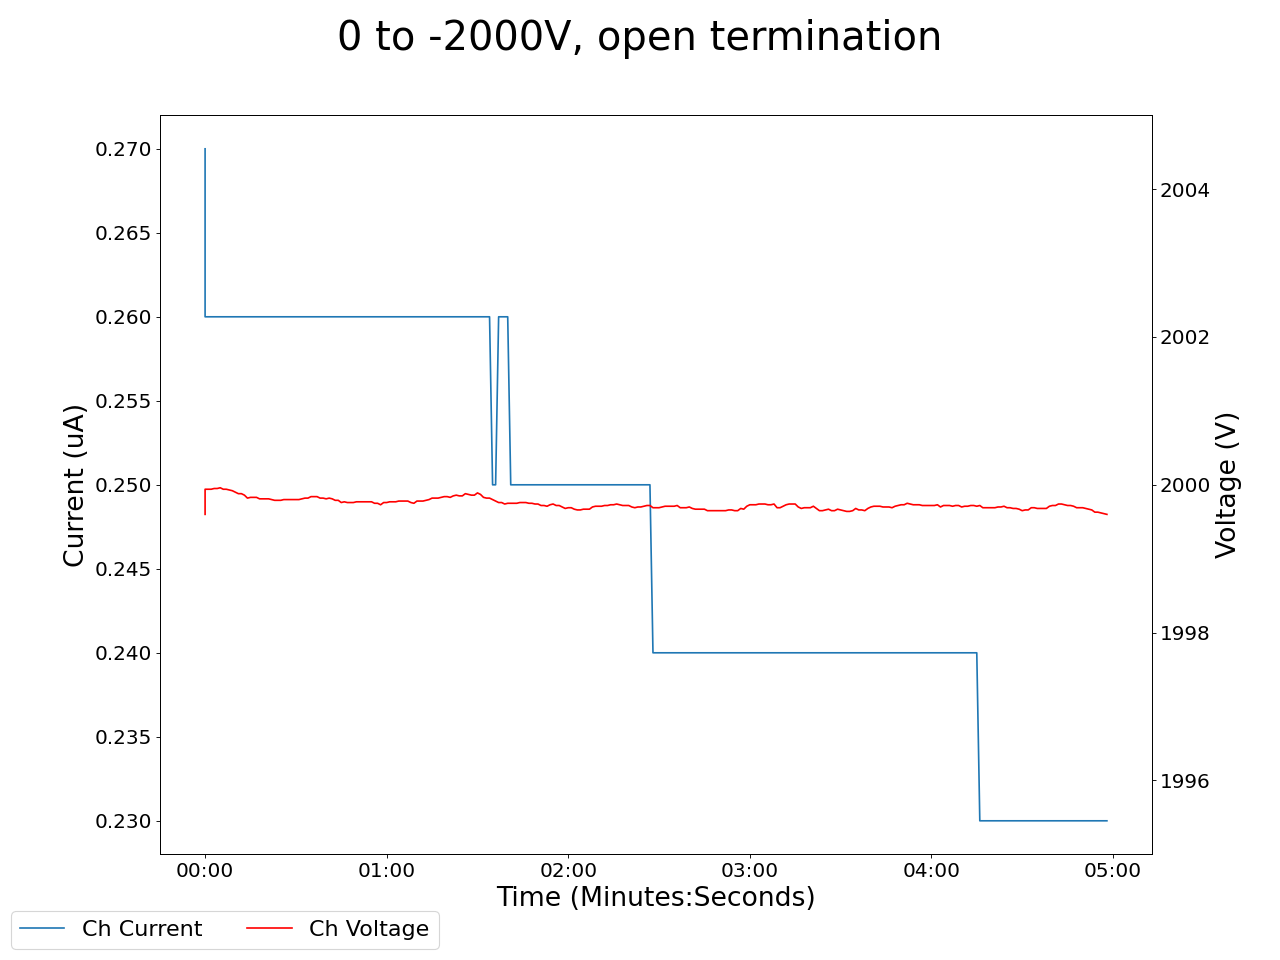

Values plotted in this chart, from the file beside it:
2025-02-06 17:27:24.531693, 0.4399999976158142, 0.0, 0.03999999910593033, 0.0, 0.20000000298023224, 0.0, 0.17000000178813934, 0.0, 0.09000000357627869, 0.0, 0.0, 0.0, 0.17000000178813934, 0.0, 0.9700000286102295, 0.0, 0.0, 0.0, 0.0, 0.0, 1999.5999755859375, 0.27000001072883606, 0.5299999713897705
2025-02-06 17:27:25.531656, 0.44, 0.0, 0.04, 0.0, 0.2, 0.0, 0.17, 0.0, 0.09, 0.0, 0.0, 0.0, 0.17, 0.0, 0.97, 0.0, 0.0, 0.0, 0.0, 0.0, 2000, 0.26, 0.53
2025-02-06 17:27:26.531656, 0.44, 0.0, 0.04, 0.0, 0.2, 0.0, 0.17, 0.0, 0.09, 0.0, 0.0, 0.0, 0.17, 0.0, 0.97, 0.0, 0.0, 0.0, 0.0, 0.0, 2000, 0.26, 0.53
2025-02-06 17:27:27.531656, 0.44, 0.0, 0.04, 0.0, 0.2, 0.0, 0.17, 0.0, 0.09, 0.0, 0.0, 0.0, 0.17, 0.0, 0.97, 0.0, 0.0, 0.0, 0.0, 0.0, 2000, 0.26, 0.53
2025-02-06 17:27:28.531656, 0.44, 0.0, 0.04, 0.0, 0.2, 0.0, 0.17, 0.0, 0.09, 0.0, 0.0, 0.0, 0.17, 0.0, 0.97, 0.0, 0.0, 0.0, 0.0, 0.0, 2000, 0.26, 0.53
2025-02-06 17:27:29.531656, 0.44, 0.0, 0.04, 0.0, 0.2, 0.0, 0.17, 0.0, 0.09, 0.0, 0.0, 0.0, 0.17, 0.0, 0.97, 0.0, 0.0, 0.0, 0.0, 0.0, 2000, 0.26, 0.53
2025-02-06 17:27:30.531656, 0.44, 0.0, 0.04, 0.0, 0.2, 0.0, 0.17, 0.0, 0.09, 0.0, 0.0, 0.0, 0.17, 0.0, 0.97, 0.0, 0.0, 0.0, 0.0, 0.0, 2000, 0.26, 0.53
2025-02-06 17:27:31.531656, 0.44, 0.0, 0.04, 0.0, 0.2, 0.0, 0.17, 0.0, 0.09, 0.0, 0.0, 0.0, 0.17, 0.0, 0.97, 0.0, 0.0, 0.0, 0.0, 0.0, 2000, 0.26, 0.53
2025-02-06 17:27:32.531656, 0.44, 0.0, 0.04, 0.0, 0.2, 0.0, 0.17, 0.0, 0.09, 0.0, 0.0, 0.0, 0.17, 0.0, 0.97, 0.0, 0.0, 0.0, 0.0, 0.0, 2000, 0.26, 0.53
2025-02-06 17:27:33.531656, 0.44, 0.0, 0.04, 0.0, 0.2, 0.0, 0.17, 0.0, 0.09, 0.0, 0.0, 0.0, 0.17, 0.0, 0.97, 0.0, 0.0, 0.0, 0.0, 0.0, 2000, 0.26, 0.53
2025-02-06 17:27:34.531656, 0.44, 0.0, 0.04, 0.0, 0.2, 0.0, 0.16, 0.0, 0.09, 0.0, 0.0, 0.0, 0.17, 0.0, 0.97, 0.0, 0.0, 0.0, 0.0, 0.0, 2000, 0.26, 0.53
2025-02-06 17:27:35.531656, 0.44, 0.0, 0.04, 0.0, 0.2, 0.0, 0.16, 0.0, 0.09, 0.0, 0.0, 0.0, 0.17, 0.0, 0.97, 0.0, 0.0, 0.0, 0.0, 0.0, 2000, 0.26, 0.53
2025-02-06 17:27:36.531656, 0.44, 0.0, 0.04, 0.0, 0.2, 0.0, 0.16, 0.0, 0.09, 0.0, 0.0, 0.0, 0.17, 0.0, 0.97, 0.0, 0.0, 0.0, 0.0, 0.0, 2000, 0.26, 0.53
2025-02-06 17:27:37.531656, 0.44, 0.0, 0.04, 0.0, 0.2, 0.0, 0.16, 0.0, 0.09, 0.0, 0.0, 0.0, 0.17, 0.0, 0.97, 0.0, 0.0, 0.0, 0.0, 0.0, 2000, 0.26, 0.53
2025-02-06 17:27:38.531655, 0.44, 0.0, 0.04, 0.0, 0.2, 0.0, 0.16, 0.0, 0.09, 0.0, 0.0, 0.0, 0.17, 0.0, 0.97, 0.0, 0.0, 0.0, 0.0, 0.0, 2000, 0.26, 0.53
2025-02-06 17:27:39.531656, 0.44, 0.0, 0.04, 0.0, 0.2, 0.0, 0.16, 0.0, 0.09, 0.0, 0.0, 0.0, 0.17, 0.0, 0.97, 0.0, 0.0, 0.0, 0.0, 0.0, 2000, 0.26, 0.53
2025-02-06 17:27:40.531656, 0.44, 0.0, 0.04, 0.0, 0.2, 0.0, 0.16, 0.0, 0.09, 0.0, 0.0, 0.0, 0.17, 0.0, 0.97, 0.0, 0.0, 0.0, 0.0, 0.0, 2000, 0.26, 0.53
2025-02-06 17:27:41.531656, 0.44, 0.0, 0.04, 0.0, 0.2, 0.0, 0.16, 0.0, 0.09, 0.0, 0.0, 0.0, 0.17, 0.0, 0.97, 0.0, 0.0, 0.0, 0.0, 0.0, 2000, 0.26, 0.53
2025-02-06 17:27:42.531656, 0.44, 0.0, 0.04, 0.0, 0.2, 0.0, 0.16, 0.0, 0.09, 0.0, 0.0, 0.0, 0.17, 0.0, 0.97, 0.0, 0.0, 0.0, 0.0, 0.0, 2000, 0.26, 0.53
2025-02-06 17:27:43.531655, 0.44, 0.0, 0.04, 0.0, 0.2, 0.0, 0.16, 0.0, 0.09, 0.0, 0.0, 0.0, 0.17, 0.0, 0.97, 0.0, 0.0, 0.0, 0.0, 0.0, 2000, 0.26, 0.53
2025-02-06 17:27:44.531655, 0.44, 0.0, 0.04, 0.0, 0.2, 0.0, 0.16, 0.0, 0.09, 0.0, 0.0, 0.0, 0.17, 0.0, 0.97, 0.0, 0.0, 0.0, 0.0, 0.0, 2000, 0.26, 0.53
2025-02-06 17:27:45.531656, 0.44, 0.0, 0.04, 0.0, 0.2, 0.0, 0.16, 0.0, 0.09, 0.0, 0.0, 0.0, 0.17, 0.0, 0.97, 0.0, 0.0, 0.0, 0.0, 0.0, 2000, 0.26, 0.53
2025-02-06 17:27:46.531656, 0.44, 0.0, 0.04, 0.0, 0.2, 0.0, 0.16, 0.0, 0.09, 0.0, 0.0, 0.0, 0.17, 0.0, 0.97, 0.0, 0.0, 0.0, 0.0, 0.0, 2000, 0.26, 0.53
2025-02-06 17:27:47.531656, 0.44, 0.0, 0.04, 0.0, 0.2, 0.0, 0.16, 0.0, 0.09, 0.0, 0.0, 0.0, 0.17, 0.0, 0.97, 0.0, 0.0, 0.0, 0.0, 0.0, 2000, 0.26, 0.53
2025-02-06 17:27:48.531656, 0.44, 0.0, 0.04, 0.0, 0.2, 0.0, 0.16, 0.0, 0.09, 0.0, 0.0, 0.0, 0.17, 0.0, 0.97, 0.0, 0.0, 0.0, 0.0, 0.0, 2000, 0.26, 0.53
2025-02-06 17:27:49.531656, 0.44, 0.0, 0.04, 0.0, 0.2, 0.0, 0.16, 0.0, 0.09, 0.0, 0.0, 0.0, 0.17, 0.0, 0.97, 0.0, 0.0, 0.0, 0.0, 0.0, 2000, 0.26, 0.53
2025-02-06 17:27:50.531656, 0.44, 0.0, 0.04, 0.0, 0.2, 0.0, 0.16, 0.0, 0.09, 0.0, 0.0, 0.0, 0.17, 0.0, 0.97, 0.0, 0.0, 0.0, 0.0, 0.0, 2000, 0.26, 0.53
2025-02-06 17:27:51.531655, 0.44, 0.0, 0.04, 0.0, 0.2, 0.0, 0.16, 0.0, 0.09, 0.0, 0.0, 0.0, 0.17, 0.0, 0.97, 0.0, 0.0, 0.0, 0.0, 0.0, 2000, 0.26, 0.53
2025-02-06 17:27:52.531655, 0.44, 0.0, 0.04, 0.0, 0.2, 0.0, 0.16, 0.0, 0.09, 0.0, 0.0, 0.0, 0.17, 0.0, 0.97, 0.0, 0.0, 0.0, 0.0, 0.0, 2000, 0.26, 0.53
2025-02-06 17:27:53.531656, 0.44, 0.0, 0.04, 0.0, 0.2, 0.0, 0.16, 0.0, 0.09, 0.0, 0.0, 0.0, 0.17, 0.0, 0.97, 0.0, 0.0, 0.0, 0.0, 0.0, 2000, 0.26, 0.53
2025-02-06 17:27:54.531656, 0.44, 0.0, 0.04, 0.0, 0.2, 0.0, 0.16, 0.0, 0.09, 0.0, 0.0, 0.0, 0.17, 0.0, 0.97, 0.0, 0.0, 0.0, 0.0, 0.0, 2000, 0.26, 0.53
2025-02-06 17:27:55.531655, 0.44, 0.0, 0.04, 0.0, 0.2, 0.0, 0.16, 0.0, 0.09, 0.0, 0.0, 0.0, 0.17, 0.0, 0.97, 0.0, 0.0, 0.0, 0.0, 0.0, 2000, 0.26, 0.53
2025-02-06 17:27:56.531656, 0.44, 0.0, 0.04, 0.0, 0.2, 0.0, 0.16, 0.0, 0.09, 0.0, 0.0, 0.0, 0.17, 0.0, 0.96, 0.0, 0.0, 0.0, 0.0, 0.0, 2000, 0.26, 0.53
2025-02-06 17:27:57.531655, 0.44, 0.0, 0.04, 0.0, 0.2, 0.0, 0.16, 0.0, 0.09, 0.0, 0.0, 0.0, 0.17, 0.0, 0.96, 0.0, 0.0, 0.0, 0.0, 0.0, 2000, 0.26, 0.53
2025-02-06 17:27:58.531656, 0.44, 0.0, 0.04, 0.0, 0.2, 0.0, 0.16, 0.0, 0.09, 0.0, 0.0, 0.0, 0.17, 0.0, 0.96, 0.0, 0.0, 0.0, 0.0, 0.0, 2000, 0.26, 0.53
2025-02-06 17:27:59.531656, 0.44, 0.0, 0.04, 0.0, 0.2, 0.0, 0.16, 0.0, 0.09, 0.0, 0.0, 0.0, 0.17, 0.0, 0.96, 0.0, 0.0, 0.0, 0.0, 0.0, 2000, 0.26, 0.53
2025-02-06 17:28:00.531656, 0.44, 0.0, 0.04, 0.0, 0.2, 0.0, 0.16, 0.0, 0.09, 0.0, 0.0, 0.0, 0.17, 0.0, 0.96, 0.0, 0.0, 0.0, 0.0, 0.0, 2000, 0.26, 0.53
2025-02-06 17:28:01.531656, 0.44, 0.0, 0.04, 0.0, 0.2, 0.0, 0.16, 0.0, 0.09, 0.0, 0.0, 0.0, 0.17, 0.0, 0.96, 0.0, 0.0, 0.0, 0.0, 0.0, 2000, 0.26, 0.53
2025-02-06 17:28:02.531656, 0.44, 0.0, 0.04, 0.0, 0.2, 0.0, 0.16, 0.0, 0.09, 0.0, 0.0, 0.0, 0.17, 0.0, 0.96, 0.0, 0.0, 0.0, 0.0, 0.0, 2000, 0.26, 0.53
2025-02-06 17:28:03.531656, 0.44, 0.0, 0.04, 0.0, 0.2, 0.0, 0.16, 0.0, 0.09, 0.0, 0.0, 0.0, 0.17, 0.0, 0.97, 0.0, 0.0, 0.0, 0.0, 0.0, 2000, 0.26, 0.53
2025-02-06 17:28:04.531656, 0.44, 0.0, 0.04, 0.0, 0.2, 0.0, 0.16, 0.0, 0.09, 0.0, 0.0, 0.0, 0.17, 0.0, 0.97, 0.0, 0.0, 0.0, 0.0, 0.0, 2000, 0.26, 0.53
2025-02-06 17:28:05.531656, 0.44, 0.0, 0.04, 0.0, 0.2, 0.0, 0.16, 0.0, 0.09, 0.0, 0.0, 0.0, 0.17, 0.0, 0.97, 0.0, 0.0, 0.0, 0.0, 0.0, 2000, 0.26, 0.53
2025-02-06 17:28:06.531656, 0.44, 0.0, 0.04, 0.0, 0.2, 0.0, 0.16, 0.0, 0.09, 0.0, 0.0, 0.0, 0.17, 0.0, 0.97, 0.0, 0.0, 0.0, 0.0, 0.0, 2000, 0.26, 0.53
2025-02-06 17:28:07.531656, 0.44, 0.0, 0.04, 0.0, 0.2, 0.0, 0.16, 0.0, 0.09, 0.0, 0.0, 0.0, 0.17, 0.0, 0.97, 0.0, 0.0, 0.0, 0.0, 0.0, 2000, 0.26, 0.53
2025-02-06 17:28:08.531656, 0.44, 0.0, 0.04, 0.0, 0.2, 0.0, 0.16, 0.0, 0.09, 0.0, 0.0, 0.0, 0.17, 0.0, 0.97, 0.0, 0.0, 0.0, 0.0, 0.0, 2000, 0.26, 0.53
2025-02-06 17:28:09.531656, 0.44, 0.0, 0.04, 0.0, 0.2, 0.0, 0.16, 0.0, 0.09, 0.0, 0.0, 0.0, 0.17, 0.0, 0.97, 0.0, 0.0, 0.0, 0.0, 0.0, 2000, 0.26, 0.53
2025-02-06 17:28:10.531656, 0.44, 0.0, 0.04, 0.0, 0.2, 0.0, 0.16, 0.0, 0.09, 0.0, 0.0, 0.0, 0.17, 0.0, 0.97, 0.0, 0.0, 0.0, 0.0, 0.0, 2000, 0.26, 0.53
2025-02-06 17:28:11.531656, 0.44, 0.0, 0.04, 0.0, 0.2, 0.0, 0.16, 0.0, 0.09, 0.0, 0.0, 0.0, 0.17, 0.0, 0.97, 0.0, 0.0, 0.0, 0.0, 0.0, 2000, 0.26, 0.53
2025-02-06 17:28:12.531656, 0.44, 0.0, 0.04, 0.0, 0.2, 0.0, 0.16, 0.0, 0.09, 0.0, 0.0, 0.0, 0.17, 0.0, 0.97, 0.0, 0.0, 0.0, 0.0, 0.0, 2000, 0.26, 0.53
2025-02-06 17:28:13.531656, 0.44, 0.0, 0.04, 0.0, 0.2, 0.0, 0.16, 0.0, 0.09, 0.0, 0.0, 0.0, 0.17, 0.0, 0.97, 0.0, 0.0, 0.0, 0.0, 0.0, 2000, 0.26, 0.53
2025-02-06 17:28:14.531656, 0.44, 0.0, 0.04, 0.0, 0.2, 0.0, 0.16, 0.0, 0.09, 0.0, 0.0, 0.0, 0.17, 0.0, 0.97, 0.0, 0.0, 0.0, 0.0, 0.0, 2000, 0.26, 0.53
2025-02-06 17:28:15.531656, 0.44, 0.0, 0.04, 0.0, 0.2, 0.0, 0.16, 0.0, 0.08, 0.0, 0.0, 0.0, 0.17, 0.0, 0.97, 0.0, 0.0, 0.0, 0.0, 0.0, 2000, 0.26, 0.53
2025-02-06 17:28:16.531655, 0.44, 0.0, 0.05, 0.0, 0.2, 0.0, 0.16, 0.0, 0.08, 0.0, 0.0, 0.0, 0.17, 0.0, 0.97, 0.0, 0.0, 0.0, 0.0, 0.0, 2000, 0.26, 0.53
2025-02-06 17:28:17.531656, 0.44, 0.0, 0.05, 0.0, 0.2, 0.0, 0.16, 0.0, 0.08, 0.0, 0.0, 0.0, 0.17, 0.0, 0.97, 0.0, 0.0, 0.0, 0.0, 0.0, 2000, 0.26, 0.53
2025-02-06 17:28:18.531656, 0.44, 0.0, 0.05, 0.0, 0.2, 0.0, 0.16, 0.0, 0.08, 0.0, 0.0, 0.0, 0.17, 0.0, 0.97, 0.0, 0.0, 0.0, 0.0, 0.0, 2000, 0.26, 0.53
2025-02-06 17:28:19.531656, 0.44, 0.0, 0.05, 0.0, 0.2, 0.0, 0.16, 0.0, 0.08, 0.0, 0.0, 0.0, 0.17, 0.0, 0.97, 0.0, 0.0, 0.0, 0.0, 0.0, 2000, 0.26, 0.53
2025-02-06 17:28:20.531656, 0.44, 0.0, 0.05, 0.0, 0.2, 0.0, 0.16, 0.0, 0.08, 0.0, 0.0, 0.0, 0.17, 0.0, 0.97, 0.0, 0.0, 0.0, 0.0, 0.0, 2000, 0.26, 0.53
2025-02-06 17:28:21.531656, 0.44, 0.0, 0.05, 0.0, 0.2, 0.0, 0.16, 0.0, 0.08, 0.0, 0.0, 0.0, 0.17, 0.0, 0.97, 0.0, 0.0, 0.0, 0.0, 0.0, 2000, 0.26, 0.53
2025-02-06 17:28:22.531656, 0.44, 0.0, 0.05, 0.0, 0.2, 0.0, 0.16, 0.0, 0.08, 0.0, 0.0, 0.0, 0.17, 0.0, 0.97, 0.0, 0.0, 0.0, 0.0, 0.0, 2000, 0.26, 0.53
2025-02-06 17:28:23.531656, 0.44, 0.0, 0.05, 0.0, 0.2, 0.0, 0.16, 0.0, 0.08, 0.0, 0.0, 0.0, 0.17, 0.0, 0.97, 0.0, 0.0, 0.0, 0.0, 0.0, 2000, 0.26, 0.53
2025-02-06 17:28:24.531656, 0.44, 0.0, 0.05, 0.0, 0.2, 0.0, 0.16, 0.0, 0.08, 0.0, 0.0, 0.0, 0.17, 0.0, 0.97, 0.0, 0.0, 0.0, 0.0, 0.0, 2000, 0.26, 0.53
... 239 more rows
